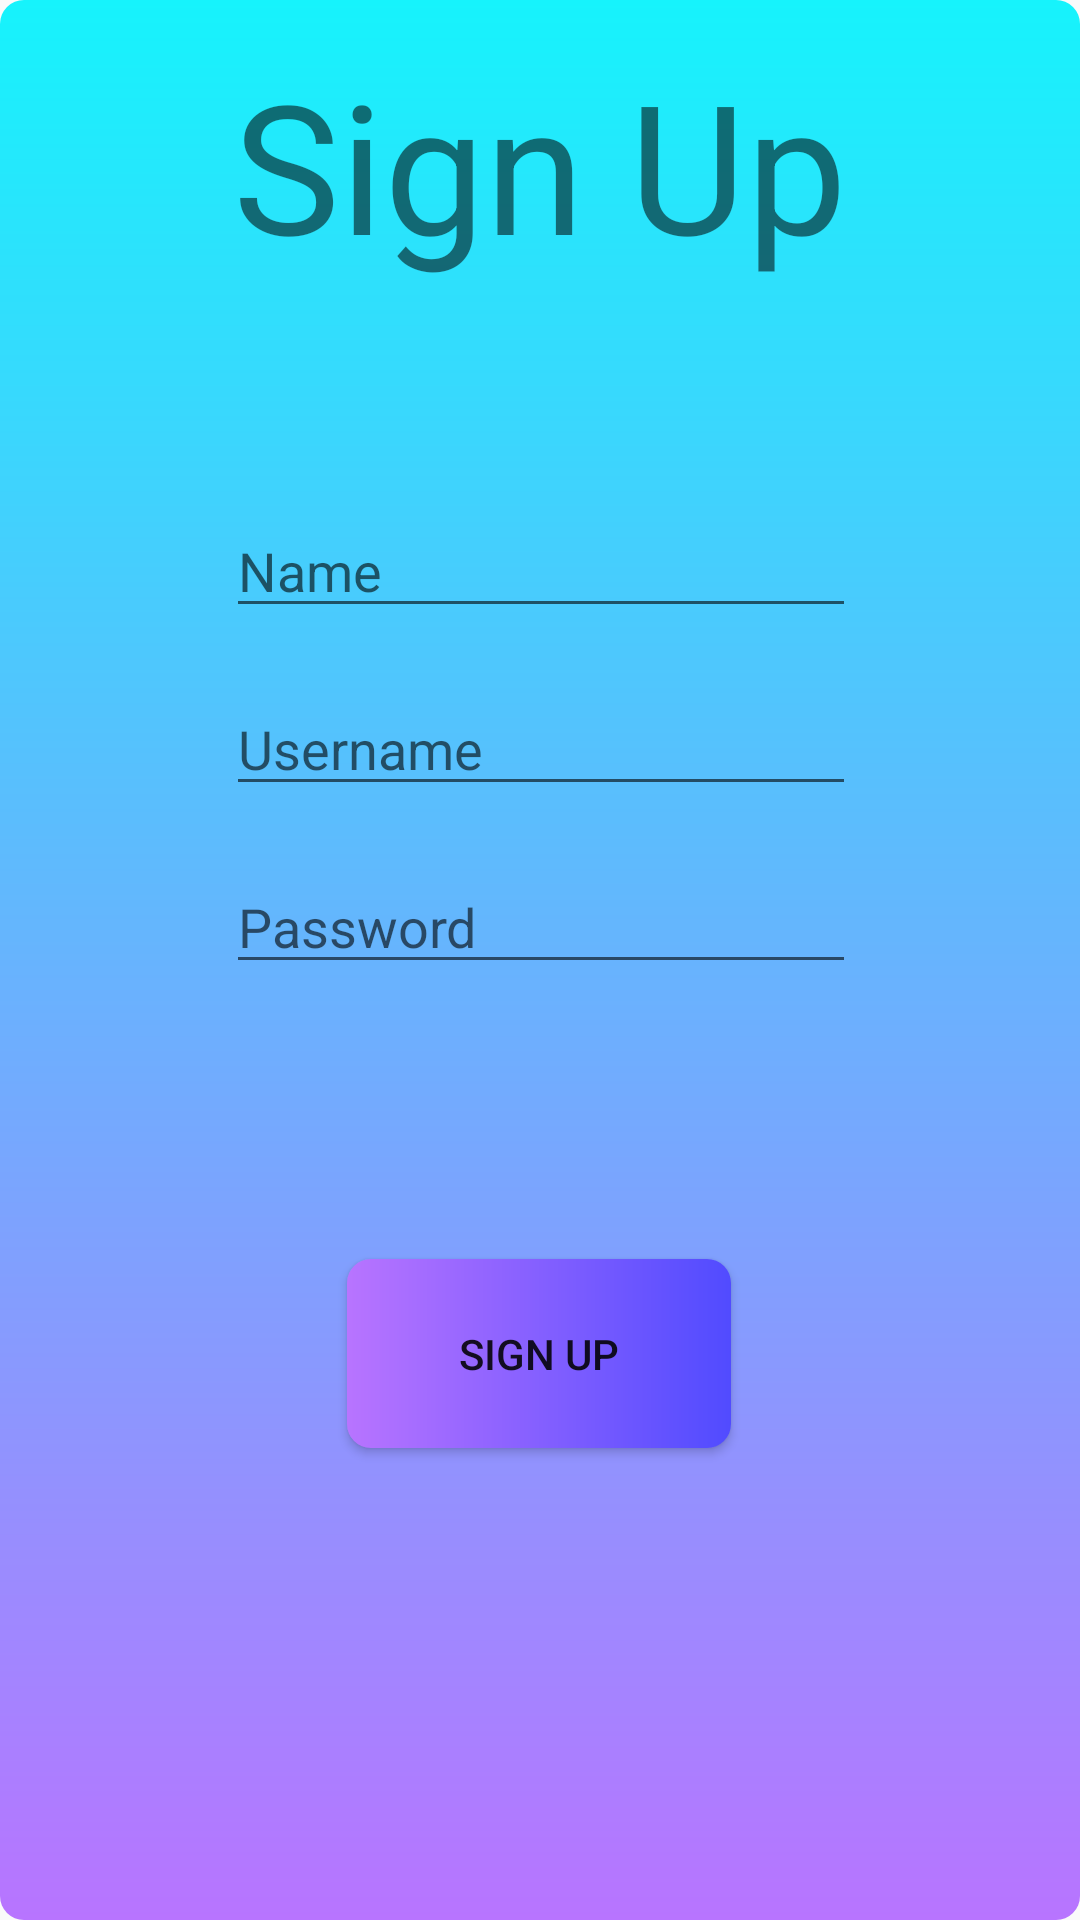

Write the Android layout XML for this screen, with the resource values it uses.
<!-- AndroidManifest.xml: application theme Theme.W2LabTask -->
<!-- res/layout/activity_sign_up.xml -->
<?xml version="1.0" encoding="utf-8"?>
<androidx.constraintlayout.widget.ConstraintLayout xmlns:android="http://schemas.android.com/apk/res/android"
    xmlns:app="http://schemas.android.com/apk/res-auto"
    xmlns:tools="http://schemas.android.com/tools"
    android:layout_width="match_parent"
    android:layout_height="match_parent"
    android:background="@drawable/app_bg"
    tools:context=".SignUpActivity">

    <Button
        android:id="@+id/signUpButton"
        android:layout_width="128dp"
        android:layout_height="63dp"
        android:background="@drawable/bg"
        android:onClick="signUp"
        android:text="Sign Up"
        app:layout_constraintBottom_toBottomOf="parent"
        app:layout_constraintEnd_toEndOf="parent"
        app:layout_constraintHorizontal_bias="0.498"
        app:layout_constraintStart_toStartOf="parent"
        app:layout_constraintTop_toTopOf="@+id/guideline5"
        app:layout_constraintVertical_bias="0.184" />

    <androidx.constraintlayout.widget.Guideline
        android:id="@+id/guideline5"
        android:layout_width="wrap_content"
        android:layout_height="wrap_content"
        android:orientation="horizontal"
        app:layout_constraintGuide_percent="0.6" />

    <EditText
        android:id="@+id/signUpPassEdit"
        android:layout_width="wrap_content"
        android:layout_height="wrap_content"
        android:layout_marginBottom="56dp"
        android:ems="10"
        android:hint="Password"
        android:inputType="textPassword"
        app:layout_constraintBottom_toTopOf="@+id/guideline5"
        app:layout_constraintEnd_toEndOf="parent"
        app:layout_constraintHorizontal_bias="0.502"
        app:layout_constraintStart_toStartOf="parent" />

    <EditText
        android:id="@+id/signUpUsernameEdit"
        android:layout_width="wrap_content"
        android:layout_height="wrap_content"
        android:ems="10"
        android:hint="Username"
        android:inputType="textPersonName"
        app:layout_constraintBottom_toTopOf="@+id/signUpPassEdit"
        app:layout_constraintEnd_toEndOf="parent"
        app:layout_constraintHorizontal_bias="0.502"
        app:layout_constraintStart_toStartOf="parent"
        app:layout_constraintTop_toBottomOf="@+id/signUpName" />

    <androidx.constraintlayout.widget.Guideline
        android:id="@+id/guideline6"
        android:layout_width="wrap_content"
        android:layout_height="wrap_content"
        android:orientation="horizontal"
        app:layout_constraintGuide_percent="0.2" />

    <TextView
        android:id="@+id/textView2"
        android:layout_width="259dp"
        android:layout_height="84dp"
        android:text="Sign Up"
        android:textAlignment="center"
        android:textSize="60sp"
        app:layout_constraintBottom_toTopOf="@+id/guideline6"
        app:layout_constraintEnd_toEndOf="parent"
        app:layout_constraintStart_toStartOf="parent"
        app:layout_constraintTop_toTopOf="parent"
        app:layout_constraintVertical_bias="0.333" />

    <EditText
        android:id="@+id/signUpName"
        android:layout_width="wrap_content"
        android:layout_height="wrap_content"
        android:layout_marginTop="40dp"
        android:ems="10"
        android:hint="Name"
        android:inputType="textPersonName"
        app:layout_constraintEnd_toEndOf="parent"
        app:layout_constraintHorizontal_bias="0.502"
        app:layout_constraintStart_toStartOf="parent"
        app:layout_constraintTop_toTopOf="@+id/guideline6" />
</androidx.constraintlayout.widget.ConstraintLayout>
<!-- resources referenced by this layout -->
<resources>
  <!-- drawable app_bg (drawable) -->
  <?xml version="1.0" encoding="utf-8"?>
  <shape xmlns:android="http://schemas.android.com/apk/res/android">
      <gradient android:startColor="#16f3fc"
          android:endColor= "#b874ff"
          android:angle="10"/>
  
      <corners android:radius="8dp"/>
  </shape>
  <!-- drawable bg (drawable) -->
  <?xml version="1.0" encoding="utf-8"?>
  <shape xmlns:android="http://schemas.android.com/apk/res/android">
      <gradient android:startColor="#b874ff"
                  android:endColor= "#514bff"
                  android:angle="0"/>
  
      <corners android:radius="8dp"/>
  </shape>
  <style name="Theme.W2LabTask" parent="Theme.AppCompat.Light.NoActionBar">
          
          <item name="colorPrimary">@color/purple_500</item>
          <item name="colorPrimaryVariant">@color/purple_700</item>
          <item name="colorOnPrimary">@color/white</item>
          
          <item name="colorSecondary">@color/teal_200</item>
          <item name="colorSecondaryVariant">@color/teal_700</item>
          <item name="colorOnSecondary">@color/black</item>
          
          <item name="android:statusBarColor">?attr/colorPrimaryVariant</item>
          
      </style>
  <!-- not gathered from this repository: default colours our renderer supplied (Android Studio template values) -->
  <color name="purple_500">#FF6200EE</color>
  <color name="purple_700">#FF3700B3</color>
  <color name="teal_200">#FF03DAC5</color>
  <color name="teal_700">#FF018786</color>
  <color name="black">#FF000000</color>
  <color name="white">#FFFFFFFF</color>
</resources>
